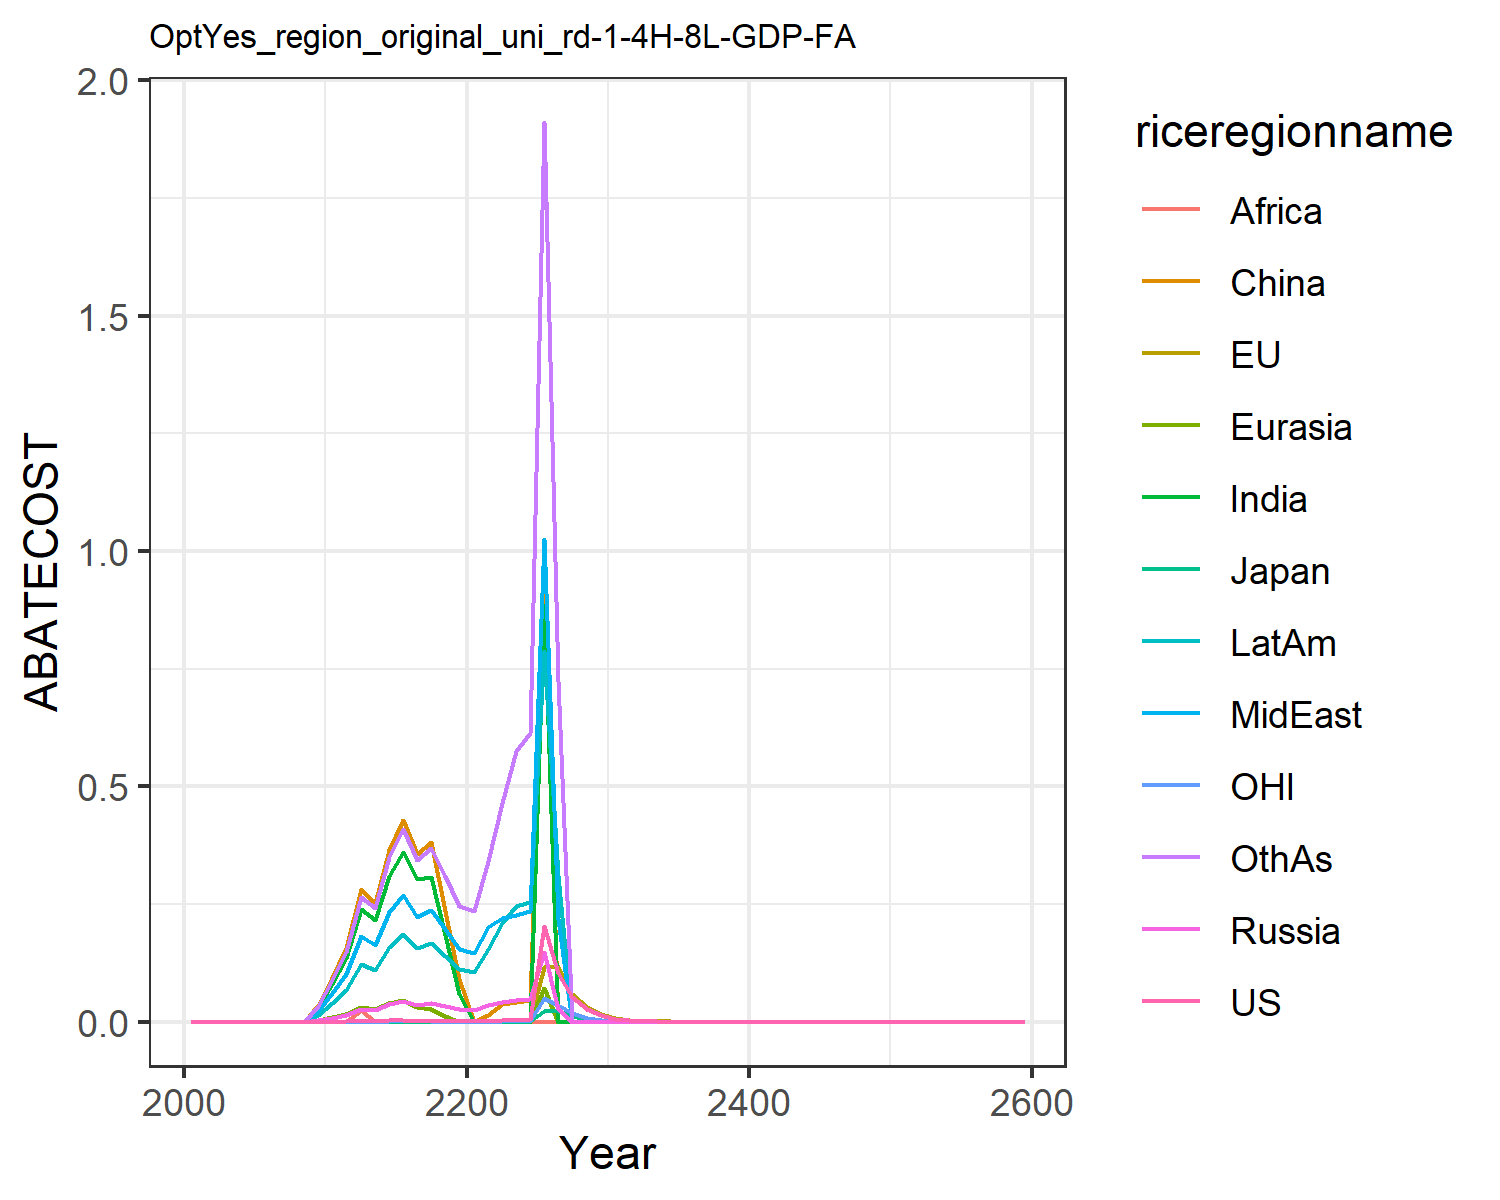

Data behind this chart, as committed beside it:
0.0, 0.0, 0.0, 0.0, 0.0, 0.0, 0.0, 0.0, 0.0, 0.0, 0.0, 0.0
0.0, 0.0, 0.0, 2.168404344971009e-19, 2.168404344971009e-19, 1.734723475976807e-18, 4.336808689942018e-18, 4.336808689942018e-19, 1.734723475976807e-18, 8.673617379884035e-19, 0.0, 1.734723475976807e-18
0.0, 0.0, 0.0, 1.734723475976807e-18, 0.0, 0.0, 0.0, 0.0, 0.0, 1.3877787807814457e-17, 0.0, 0.0
0.0, 0.0, 0.0, 3.469446951953614e-18, 3.469446951953614e-18, 0.0, 2.7755575615628914e-17, 0.0, 0.0, 0.0, 0.0, 2.7755575615628914e-17
0.0, 0.0, 0.0, 0.0, 3.469446951953614e-18, 8.326672684688674e-17, 0.0, 1.3877787807814457e-17, 0.0, 0.0, 0.0, 0.0
0.0, 0.0, 0.0, 3.469446951953614e-18, 0.0, 0.0, 0.0, 0.0, 0.0, 0.0, 0.0, 0.0
0.0, 0.0, 0.0, 6.938893903907228e-18, 0.0, 0.0, 0.0, 2.7755575615628914e-17, 5.551115123125783e-17, 2.7755575615628914e-17, 0.0, 5.551115123125783e-17
0.0, 0.0, 0.0, 0.0, 0.0, 0.0, 5.551115123125783e-17, 0.0, 0.0, 0.0, 0.0, 0.0
0.0, 0.0, 0.0, 0.0, 3.469446951953614e-18, 0.0, 1.1102230246251565e-16, 2.7755575615628914e-17, 0.0, 0.0, 0.0, 5.551115123125783e-17
1.9564813685895807e-5, 9.45882919808153e-6, 2.102584082178515e-6, 0.003304, 0.00375, 0.03518, 0.03025, 0.02258, 0.0, 0.01531, 4.868778904888232e-6, 0.03256
0.0002228, 0.0001083, 2.3518671131310683e-5, 0.008734, 0.009887, 0.09232, 0.08001, 0.0609, 0.0, 0.04059, 5.447872305714094e-5, 0.08768
0.0007119, 0.0003535, 7.565987846330262e-5, 0.01502, 0.01679, 0.1564, 0.1343, 0.1018, 5.7299720523928954e-12, 0.06835, 0.0001744, 0.1487
0.002569, 0.001295, 0.0002746, 0.0277, 0.03039, 0.2811, 0.2385, 0.1814, 0.02509, 0.1222, 0.0006275, 0.266
0.001688, 0.000863, 0.0001813, 0.025, 0.02744, 0.2525, 0.216, 0.1623, 0.0, 0.1108, 0.0004116, 0.2417
0.003556, 0.001843, 0.0003836, 0.03685, 0.0399, 0.3657, 0.31, 0.2325, 0.0, 0.1596, 0.0008665, 0.3493
0.004515, 0.002369, 0.000489, 0.04361, 0.04685, 0.4281, 0.3614, 0.2695, 0.0, 0.1865, 0.0011, 0.4095
0.002574, 0.001365, 0.0002797, 0.03637, 0.03177, 0.357, 0.3031, 0.2233, 0.0, 0.1565, 0.0006267, 0.3441
0.002694, 0.001443, 0.0002936, 0.03931, 0.02617, 0.3827, 0.3084, 0.2372, 0.0, 0.1675, 0.0006554, 0.3691
0.001544, 0.0008336, 0.0001686, 0.03297, 0.01184, 0.2355, 0.1833, 0.1971, 0.0, 0.1407, 0.0003752, 0.3101
0.0007676, 0.0004174, 8.399226867884728e-5, 0.02625, 0.0, 0.0902, 0.05821, 0.1555, 0.0, 0.112, 0.0001864, 0.2469
0.0005971, 0.0003272, 6.551402317600809e-5, 0.02494, 0.0, 2.220704298228071e-8, 0.0, 0.1466, 0.0, 0.1063, 0.000145, 0.2346
0.001392, 0.0007693, 0.0001533, 0.0356, 0.0, 0.01461, 0.0, 0.2002, 0.0, 0.1542, 0.0003383, 0.3412
0.002715, 0.001512, 0.0003002, 0.04151, 0.0, 0.03673, 0.0, 0.2196, 0.0, 0.2091, 0.0006606, 0.464
0.004171, 0.002341, 0.000463, 0.04524, 0.0, 0.04151, 0.0, 0.2266, 0.0, 0.2453, 0.001016, 0.5748
0.006042, 0.003415, 0.0006731, 0.0492, 0.0, 0.0472, 0.000402, 0.2344, 0.0, 0.2537, 0.001474, 0.6127
0.2041, 0.1161, 0.02282, 0.1481, 0.07174, 0.9221, 0.8842, 1.026, 0.0, 0.7866, 0.04987, 1.911
0.1033, 0.1175, 0.02303, 0.02796, 0.0, 0.0, 0.0, 0.2174, 0.0, 0.3121, 0.03451, 0.7235
0.05228, 0.0598, 0.0117, 0.0, 0.0, 0.0, 0.0, 0.0, 0.0, 0.0, 0.01749, 0.0
0.0265, 0.03047, 0.005948, 0.0, 0.0, 0.0, 0.0, 0.0, 0.0, 0.0, 0.008878, 0.0
0.01344, 0.01552, 0.003025, 0.0, 0.0, 0.0, 0.0, 0.0, 0.0, 0.0, 0.004507, 0.0
0.006804, 0.007886, 0.001535, 0.0, 0.0, 0.0, 0.0, 0.0, 0.0, 0.0, 0.002282, 0.0
0.003436, 0.003993, 0.0007761, 0.0, 0.0, 0.0, 0.0, 0.0, 0.0, 0.0, 0.001153, 0.0
0.001734, 0.00202, 0.0003921, 0.0, 0.0, 0.0, 0.0, 0.0, 0.0, 0.0, 0.0005815, 0.0
0.0008744, 0.001021, 0.000198, 0.0, 0.0, 0.0, 0.0, 0.0, 0.0, 0.0, 0.0002932, 0.0
0.0004409, 0.0005156, 9.993436585999166e-5, 0.0, 0.0, 0.0, 0.0, 0.0, 0.0, 0.0, 0.0001478, 0.0
0.0002223, 0.0002603, 5.042506648293242e-5, 0.0, 0.0, 0.0, 0.0, 0.0, 0.0, 0.0, 7.448361195169303e-5, 0.0
0.0001121, 0.0001314, 2.543895198746839e-5, 0.0, 0.0, 0.0, 0.0, 0.0, 0.0, 0.0, 3.75325734549816e-5, 0.0
5.6482864055749495e-5, 6.630487073490858e-5, 1.2832015863853093e-5, 0.0, 0.0, 0.0, 0.0, 0.0, 0.0, 0.0, 1.8911339166675924e-5, 0.0
2.8470492883607836e-5, 3.345364522740592e-5, 6.472124293307778e-6, 0.0, 0.0, 0.0, 0.0, 0.0, 0.0, 0.0, 9.528251656995646e-6, 0.0
1.4350360879383783e-5, 1.6876075488548127e-5, 3.2641008642037936e-6, 0.0, 0.0, 0.0, 0.0, 0.0, 0.0, 0.0, 4.800508641790937e-6, 0.0
7.233076169254789e-6, 8.512133743112492e-6, 1.6460790902046791e-6, 0.0, 0.0, 0.0, 0.0, 0.0, 0.0, 0.0, 2.418510358874487e-6, 0.0
3.645668699226632e-6, 4.292905968239689e-6, 8.300652357799064e-7, 0.0, 0.0, 0.0, 0.0, 0.0, 0.0, 0.0, 1.2184212166189716e-6, 0.0
1.8374950908011303e-6, 2.1647910414100385e-6, 4.1855367029735507e-7, 0.0, 0.0, 0.0, 0.0, 0.0, 0.0, 0.0, 6.138144739595346e-7, 0.0
9.261269331940755e-7, 1.0915335607375682e-6, 2.1104247553155923e-7, 0.0, 0.0, 0.0, 0.0, 0.0, 0.0, 0.0, 3.0922023398759935e-7, 0.0
4.667781252406971e-7, 5.503245766180947e-7, 1.0640704006104228e-7, 0.0, 0.0, 0.0, 0.0, 0.0, 0.0, 0.0, 1.5577239158881698e-7, 0.0
2.352590522279001e-7, 2.77437481183815e-7, 5.3648097718208824e-8, 0.0, 0.0, 0.0, 0.0, 0.0, 0.0, 0.0, 7.84703220947477e-8, 0.0
1.1857379351911346e-7, 1.3986513655176796e-7, 2.704758178608751e-8, 0.0, 0.0, 0.0, 0.0, 0.0, 0.0, 0.0, 3.9532431282294384e-8, 0.0
5.976310714133434e-8, 7.050839488521027e-8, 1.3636147711667046e-8, 0.0, 0.0, 0.0, 0.0, 0.0, 0.0, 0.0, 1.9916659752029377e-8, 0.0
3.0121554109538896e-8, 3.554301530782454e-8, 6.874546139845229e-9, 0.0, 0.0, 0.0, 0.0, 0.0, 0.0, 0.0, 1.0034243384130405e-8, 0.0
1.5181690768972575e-8, 1.7916294628715086e-8, 3.465659215771232e-9, 0.0, 0.0, 0.0, 0.0, 0.0, 0.0, 0.0, 5.055369806055706e-9, 0.0
7.651751931127931e-9, 9.030726319645686e-9, 1.7471001132949894e-9, 0.0, 0.0, 0.0, 0.0, 0.0, 0.0, 0.0, 2.5469413336288594e-9, 0.0
3.856553300245212e-9, 4.551752038359083e-9, 8.807254349282725e-10, 0.0, 0.0, 0.0, 0.0, 0.0, 0.0, 0.0, 1.283162094340115e-9, 0.0
1.9437276996575236e-9, 2.294125406881819e-9, 4.4397120457929094e-10, 0.0, 0.0, 0.0, 0.0, 0.0, 0.0, 0.0, 6.464578500886604e-10, 0.0
9.79645944529642e-10, 1.156217892775527e-9, 2.2380061073461207e-10, 0.0, 0.0, 0.0, 0.0, 0.0, 0.0, 0.0, 3.256828663407154e-10, 0.0
4.937425498832032e-10, 5.827033441391537e-10, 1.1281337001143059e-10, 0.0, 0.0, 0.0, 0.0, 0.0, 0.0, 0.0, 1.640762366867918e-10, 0.0
2.4884546706902525e-10, 2.936580347968659e-10, 5.686608313185351e-11, 0.0, 0.0, 0.0, 0.0, 0.0, 0.0, 0.0, 8.265948433942108e-11, 0.0
1.254171047268289e-10, 1.4798714527611775e-10, 2.8664214476530014e-11, 0.0, 0.0, 0.0, 0.0, 0.0, 0.0, 0.0, 4.164243503648475e-11, 0.0
6.320941351369906e-11, 7.457528201793357e-11, 1.4448450164943439e-11, 0.0, 0.0, 0.0, 0.0, 0.0, 0.0, 0.0, 2.0978583551772625e-11, 0.0
3.185699447100299e-11, 3.7579899218706607e-11, 7.282784111800246e-12, 0.0, 0.0, 0.0, 0.0, 0.0, 0.0, 0.0, 1.0568492027060927e-11, 0.0
1.605557945245824e-11, 1.8936818278276337e-11, 3.6708698107031815e-12, 0.0, 0.0, 0.0, 0.0, 0.0, 0.0, 0.0, 5.324108449608183e-12, 0.0
